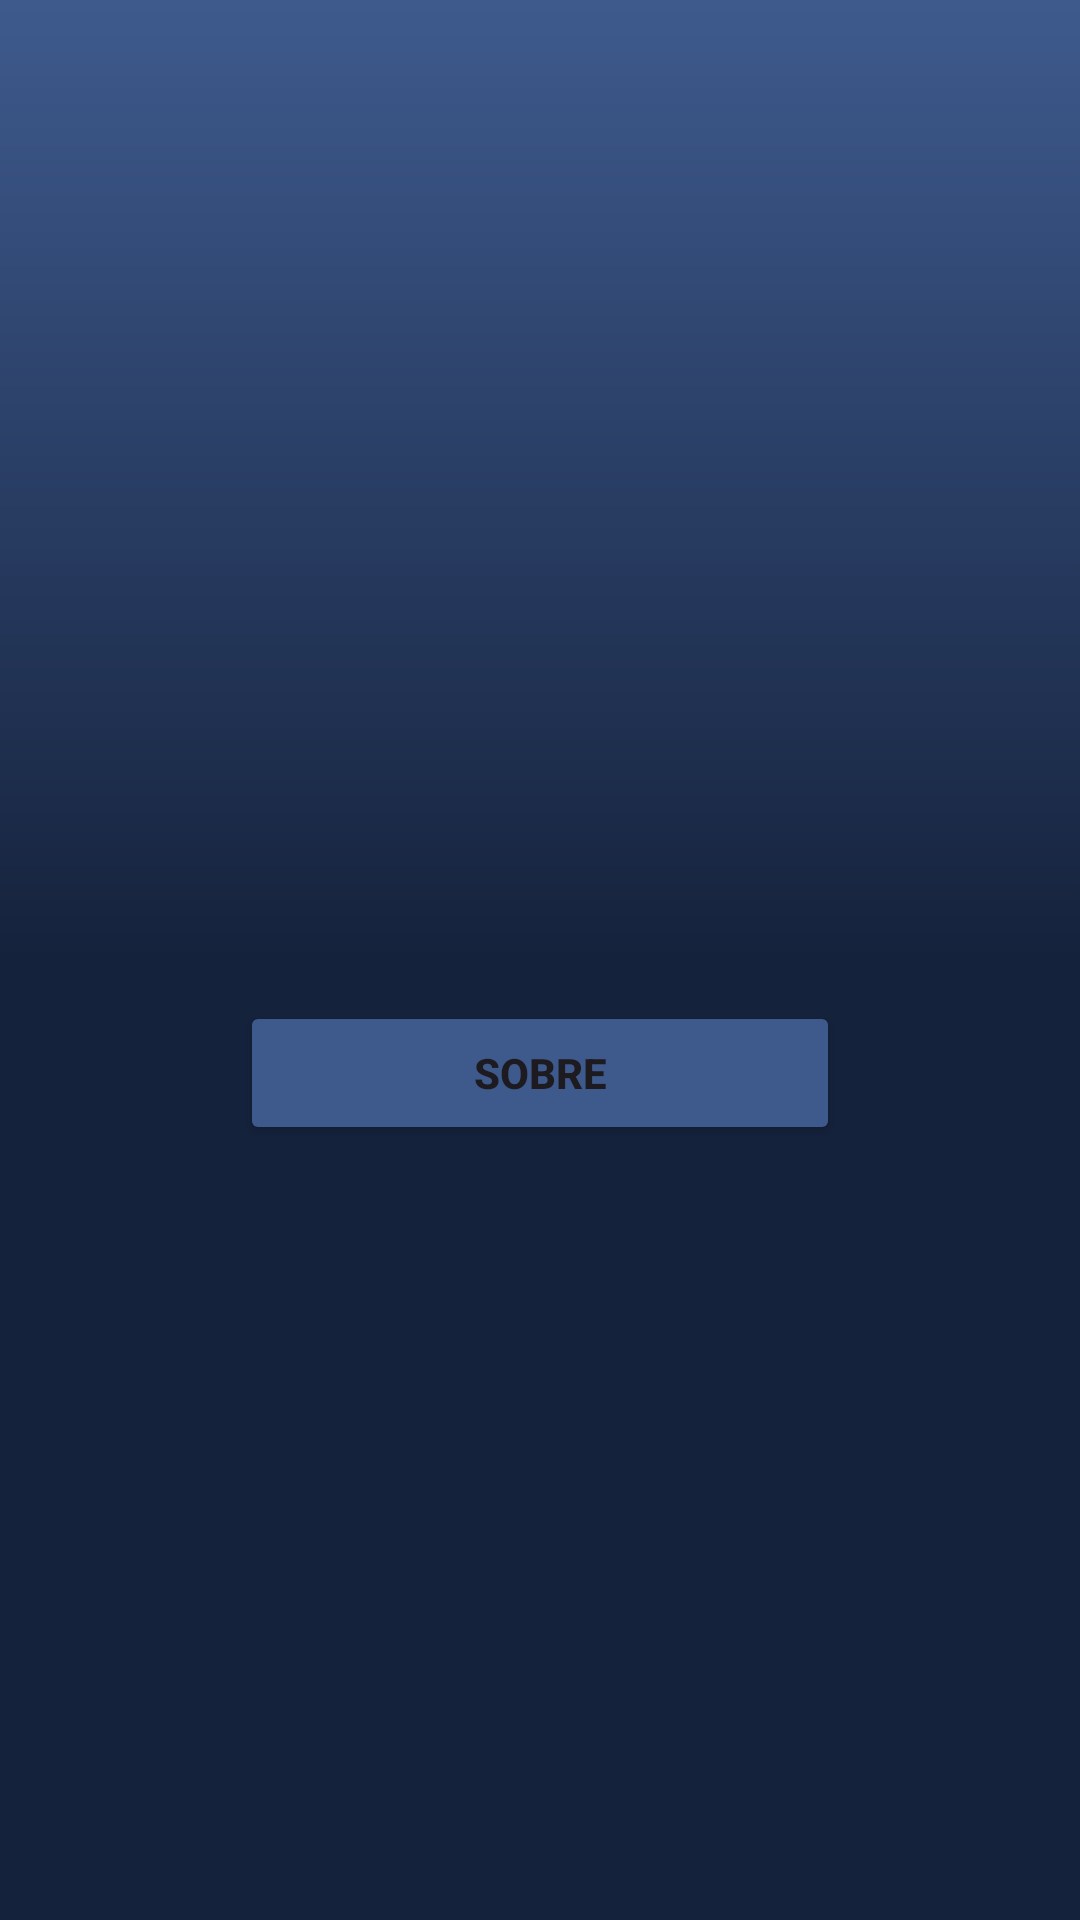

Android layout source for this screen:
<!-- AndroidManifest.xml: application theme Theme.LoginExemplo -->
<!-- res/layout/example_sucesso_cadastro.xml -->
<?xml version="1.0" encoding="utf-8"?>
<androidx.constraintlayout.widget.ConstraintLayout xmlns:android="http://schemas.android.com/apk/res/android"
    xmlns:app="http://schemas.android.com/apk/res-auto"
    xmlns:tools="http://schemas.android.com/tools"
    android:id="@+id/main"
    android:layout_width="match_parent"
    android:layout_height="match_parent"
    android:background="@drawable/background"
    tools:context=".ExampleSucessoCadastro">

    <TextView
        android:id="@+id/txtSucessoCad"
        android:textSize="25sp"
        android:textColor="@color/white"
        android:textStyle="bold"
        android:text=" "
        android:layout_width="wrap_content"
        android:layout_height="wrap_content"
        app:layout_constraintStart_toStartOf="parent"
        app:layout_constraintEnd_toEndOf="parent"
        app:layout_constraintTop_toTopOf="parent"
        android:layout_marginTop="250dp"/>

    <Button
        android:id="@+id/btnSobre"
        android:layout_width="200dp"
        android:layout_height="wrap_content"
        android:text="Sobre"
        android:textStyle="bold"
        android:backgroundTint="@color/bluelight"
        app:layout_constraintStart_toStartOf="parent"
        app:layout_constraintEnd_toEndOf="parent"
        app:layout_constraintTop_toBottomOf="@id/txtSucessoCad"
        android:layout_marginTop="50dp"/>

</androidx.constraintlayout.widget.ConstraintLayout>
<!-- resources referenced by this layout -->
<resources>
  <color name="bluelight">#3e5a8d</color>
  <color name="white">#FFFFFFFF</color>
  <!-- drawable background (drawable) -->
  <?xml version="1.0" encoding="utf-8"?>
  <shape xmlns:android="http://schemas.android.com/apk/res/android">
  
      <gradient
          android:startColor="@color/bluedark"
          android:centerColor="@color/bluedark"
          android:endColor="@color/bluelight"
          android:angle="90"
          />
  </shape>
  <style name="Theme.LoginExemplo" parent="Base.Theme.LoginExemplo" />
  <color name="bluedark">#15223c</color>
  <style name="Base.Theme.LoginExemplo" parent="Theme.Material3.DayNight.NoActionBar">
          
          
      </style>
</resources>
